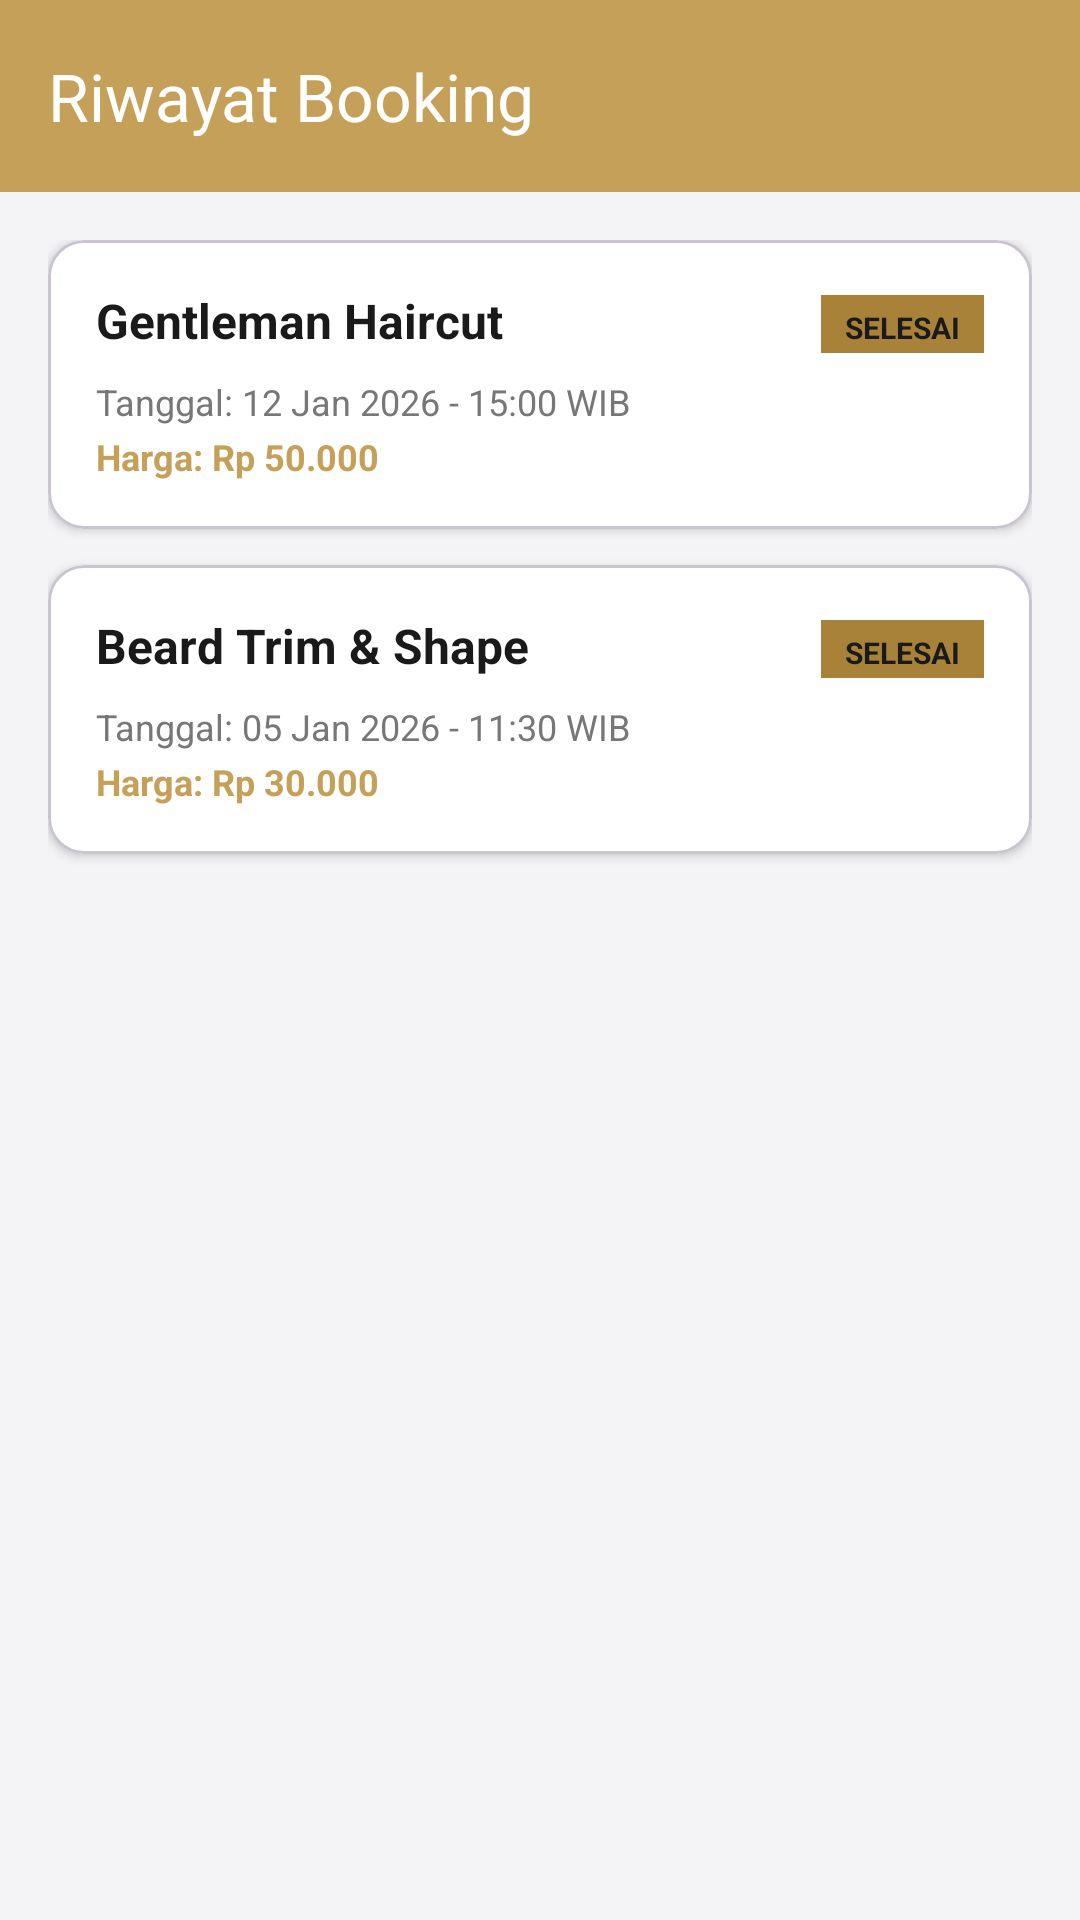

Produce the Android XML layout that renders to this screen, including the resource entries it uses.
<!-- AndroidManifest.xml: application theme Theme.SLM_Doritos -->
<!-- res/layout/fragment_riwayat.xml -->
<?xml version="1.0" encoding="utf-8"?>
<androidx.constraintlayout.widget.ConstraintLayout xmlns:android="http://schemas.android.com/apk/res/android"
    xmlns:app="http://schemas.android.com/apk/res-auto"
    android:layout_width="match_parent"
    android:layout_height="match_parent"
    android:background="@color/bg_dark">

    <androidx.appcompat.widget.Toolbar
        android:id="@+id/toolbar"
        android:layout_width="match_parent"
        android:layout_height="?attr/actionBarSize"
        android:background="?attr/colorPrimary"
        app:layout_constraintEnd_toEndOf="parent"
        app:layout_constraintStart_toStartOf="parent"
        app:layout_constraintTop_toTopOf="parent"
        app:title="Riwayat Booking"
        app:titleTextColor="@android:color/white" />

    <androidx.core.widget.NestedScrollView
        android:layout_width="match_parent"
        android:layout_height="0dp"
        android:padding="16dp"
        app:layout_constraintBottom_toBottomOf="parent"
        app:layout_constraintTop_toBottomOf="@+id/toolbar">

        <LinearLayout
            android:layout_width="match_parent"
            android:layout_height="wrap_content"
            android:orientation="vertical">

            
            <com.google.android.material.card.MaterialCardView
                android:layout_width="match_parent"
                android:layout_height="wrap_content"
                android:layout_marginBottom="12dp"
                app:cardBackgroundColor="@color/card_dark"
                app:cardCornerRadius="12dp"
                app:cardElevation="2dp">

                <LinearLayout
                    android:layout_width="match_parent"
                    android:layout_height="wrap_content"
                    android:orientation="vertical"
                    android:padding="16dp">

                    <LinearLayout
                        android:layout_width="match_parent"
                        android:layout_height="wrap_content"
                        android:orientation="horizontal">

                        <TextView
                            android:layout_width="0dp"
                            android:layout_height="wrap_content"
                            android:layout_weight="1"
                            android:text="Gentleman Haircut"
                            android:textColor="@color/text_white"
                            android:textSize="16sp"
                            android:textStyle="bold" />

                        <TextView
                            android:layout_width="wrap_content"
                            android:layout_height="wrap_content"
                            android:background="@color/gold_dark"
                            android:paddingHorizontal="8dp"
                            android:paddingVertical="4dp"
                            android:text="SELESAI"
                            android:textColor="@color/text_white"
                            android:textSize="10sp"
                            android:textStyle="bold" />
                    </LinearLayout>

                    <TextView
                        android:layout_width="wrap_content"
                        android:layout_height="wrap_content"
                        android:layout_marginTop="8dp"
                        android:text="Tanggal: 12 Jan 2026 - 15:00 WIB"
                        android:textColor="@color/text_muted"
                        android:textSize="12sp" />

                    <TextView
                        android:layout_width="wrap_content"
                        android:layout_height="wrap_content"
                        android:layout_marginTop="2dp"
                        android:text="Harga: Rp 50.000"
                        android:textColor="@color/gold_primary"
                        android:textSize="12sp"
                        android:textStyle="bold" />
                </LinearLayout>
            </com.google.android.material.card.MaterialCardView>

            
            <com.google.android.material.card.MaterialCardView
                android:layout_width="match_parent"
                android:layout_height="wrap_content"
                android:layout_marginBottom="12dp"
                app:cardBackgroundColor="@color/card_dark"
                app:cardCornerRadius="12dp"
                app:cardElevation="2dp">

                <LinearLayout
                    android:layout_width="match_parent"
                    android:layout_height="wrap_content"
                    android:orientation="vertical"
                    android:padding="16dp">

                    <LinearLayout
                        android:layout_width="match_parent"
                        android:layout_height="wrap_content"
                        android:orientation="horizontal">

                        <TextView
                            android:layout_width="0dp"
                            android:layout_height="wrap_content"
                            android:layout_weight="1"
                            android:text="Beard Trim &amp; Shape"
                            android:textColor="@color/text_white"
                            android:textSize="16sp"
                            android:textStyle="bold" />

                        <TextView
                            android:layout_width="wrap_content"
                            android:layout_height="wrap_content"
                            android:background="@color/gold_dark"
                            android:paddingHorizontal="8dp"
                            android:paddingVertical="4dp"
                            android:text="SELESAI"
                            android:textColor="@color/text_white"
                            android:textSize="10sp"
                            android:textStyle="bold" />
                    </LinearLayout>

                    <TextView
                        android:layout_width="wrap_content"
                        android:layout_height="wrap_content"
                        android:layout_marginTop="8dp"
                        android:text="Tanggal: 05 Jan 2026 - 11:30 WIB"
                        android:textColor="@color/text_muted"
                        android:textSize="12sp" />

                    <TextView
                        android:layout_width="wrap_content"
                        android:layout_height="wrap_content"
                        android:layout_marginTop="2dp"
                        android:text="Harga: Rp 30.000"
                        android:textColor="@color/gold_primary"
                        android:textSize="12sp"
                        android:textStyle="bold" />
                </LinearLayout>
            </com.google.android.material.card.MaterialCardView>

        </LinearLayout>

    </androidx.core.widget.NestedScrollView>

</androidx.constraintlayout.widget.ConstraintLayout>
<!-- resources referenced by this layout -->
<resources>
  <color name="bg_dark">#F4F4F6</color>
  <color name="card_dark">#FFFFFF</color>
  <color name="gold_dark">#A88238</color>
  <color name="gold_primary">#C5A059</color>
  <color name="text_muted">#777777</color>
  <color name="text_white">#1A1A1A</color>
  <style name="Theme.SLM_Doritos" parent="Base.Theme.SLM_Doritos" />
  <style name="Base.Theme.SLM_Doritos" parent="Theme.Material3.DayNight.NoActionBar">
          <item name="colorPrimary">@color/gold_primary</item>
          <item name="colorOnPrimary">@color/bg_dark</item>
          <item name="android:windowBackground">@color/bg_dark</item>
          <item name="android:textColorPrimary">@color/text_white</item>
      </style>
</resources>
